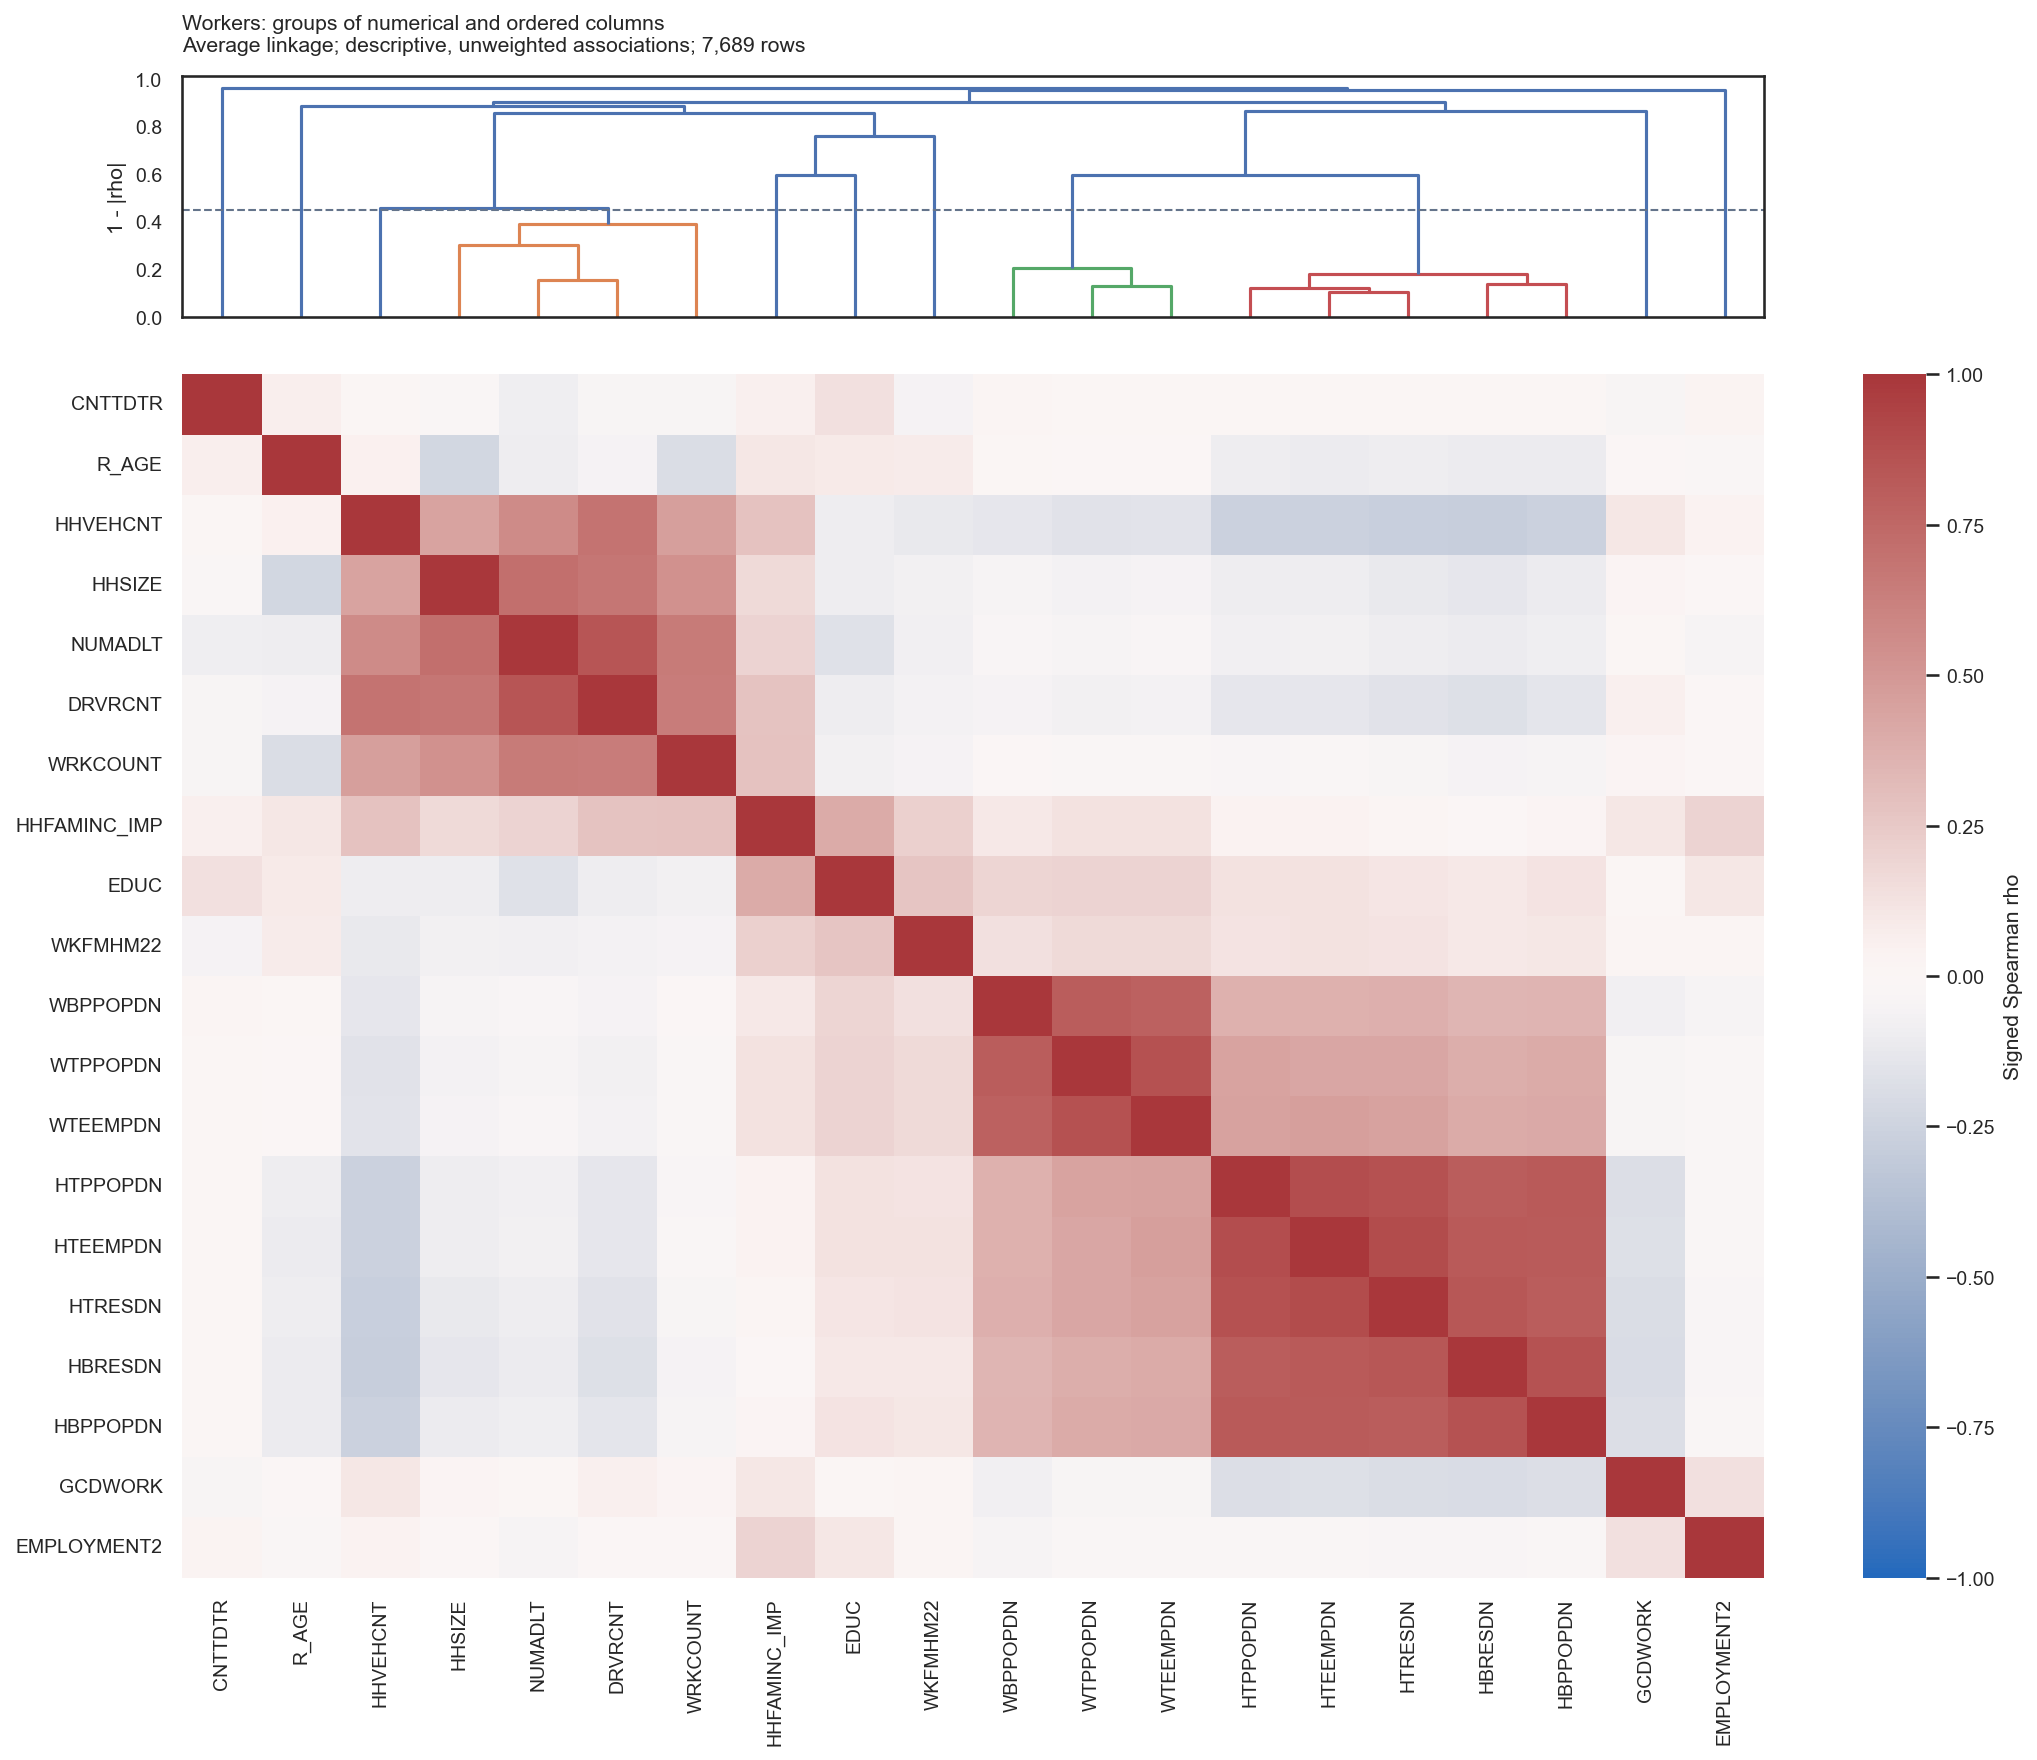

The data file committed next to this chart (first rows):
column, distance_cut, cluster, association
HHSIZE, 0.3, 2, absolute Spearman
NUMADLT, 0.3, 1, absolute Spearman
DRVRCNT, 0.3, 1, absolute Spearman
WRKCOUNT, 0.3, 3, absolute Spearman
HHVEHCNT, 0.3, 4, absolute Spearman
HBPPOPDN, 0.3, 10, absolute Spearman
HTPPOPDN, 0.3, 10, absolute Spearman
HBRESDN, 0.3, 10, absolute Spearman
HTRESDN, 0.3, 10, absolute Spearman
HTEEMPDN, 0.3, 10, absolute Spearman
WBPPOPDN, 0.3, 9, absolute Spearman
WTPPOPDN, 0.3, 9, absolute Spearman
WTEEMPDN, 0.3, 9, absolute Spearman
R_AGE, 0.3, 8, absolute Spearman
HHFAMINC_IMP, 0.3, 5, absolute Spearman
EDUC, 0.3, 6, absolute Spearman
GCDWORK, 0.3, 11, absolute Spearman
EMPLOYMENT2, 0.3, 12, absolute Spearman
WKFMHM22, 0.3, 7, absolute Spearman
CNTTDTR, 0.3, 13, absolute Spearman
HHSIZE, 0.45, 1, absolute Spearman
NUMADLT, 0.45, 1, absolute Spearman
DRVRCNT, 0.45, 1, absolute Spearman
WRKCOUNT, 0.45, 1, absolute Spearman
HHVEHCNT, 0.45, 2, absolute Spearman
HBPPOPDN, 0.45, 8, absolute Spearman
HTPPOPDN, 0.45, 8, absolute Spearman
HBRESDN, 0.45, 8, absolute Spearman
HTRESDN, 0.45, 8, absolute Spearman
HTEEMPDN, 0.45, 8, absolute Spearman
WBPPOPDN, 0.45, 7, absolute Spearman
WTPPOPDN, 0.45, 7, absolute Spearman
WTEEMPDN, 0.45, 7, absolute Spearman
R_AGE, 0.45, 6, absolute Spearman
HHFAMINC_IMP, 0.45, 3, absolute Spearman
EDUC, 0.45, 4, absolute Spearman
GCDWORK, 0.45, 9, absolute Spearman
EMPLOYMENT2, 0.45, 10, absolute Spearman
WKFMHM22, 0.45, 5, absolute Spearman
CNTTDTR, 0.45, 11, absolute Spearman
HHSIZE, 0.6, 1, absolute Spearman
NUMADLT, 0.6, 1, absolute Spearman
DRVRCNT, 0.6, 1, absolute Spearman
WRKCOUNT, 0.6, 1, absolute Spearman
HHVEHCNT, 0.6, 1, absolute Spearman
HBPPOPDN, 0.6, 5, absolute Spearman
HTPPOPDN, 0.6, 5, absolute Spearman
HBRESDN, 0.6, 5, absolute Spearman
HTRESDN, 0.6, 5, absolute Spearman
HTEEMPDN, 0.6, 5, absolute Spearman
WBPPOPDN, 0.6, 5, absolute Spearman
WTPPOPDN, 0.6, 5, absolute Spearman
WTEEMPDN, 0.6, 5, absolute Spearman
R_AGE, 0.6, 4, absolute Spearman
HHFAMINC_IMP, 0.6, 2, absolute Spearman
EDUC, 0.6, 2, absolute Spearman
GCDWORK, 0.6, 6, absolute Spearman
EMPLOYMENT2, 0.6, 7, absolute Spearman
WKFMHM22, 0.6, 3, absolute Spearman
CNTTDTR, 0.6, 8, absolute Spearman
... 24 more rows
